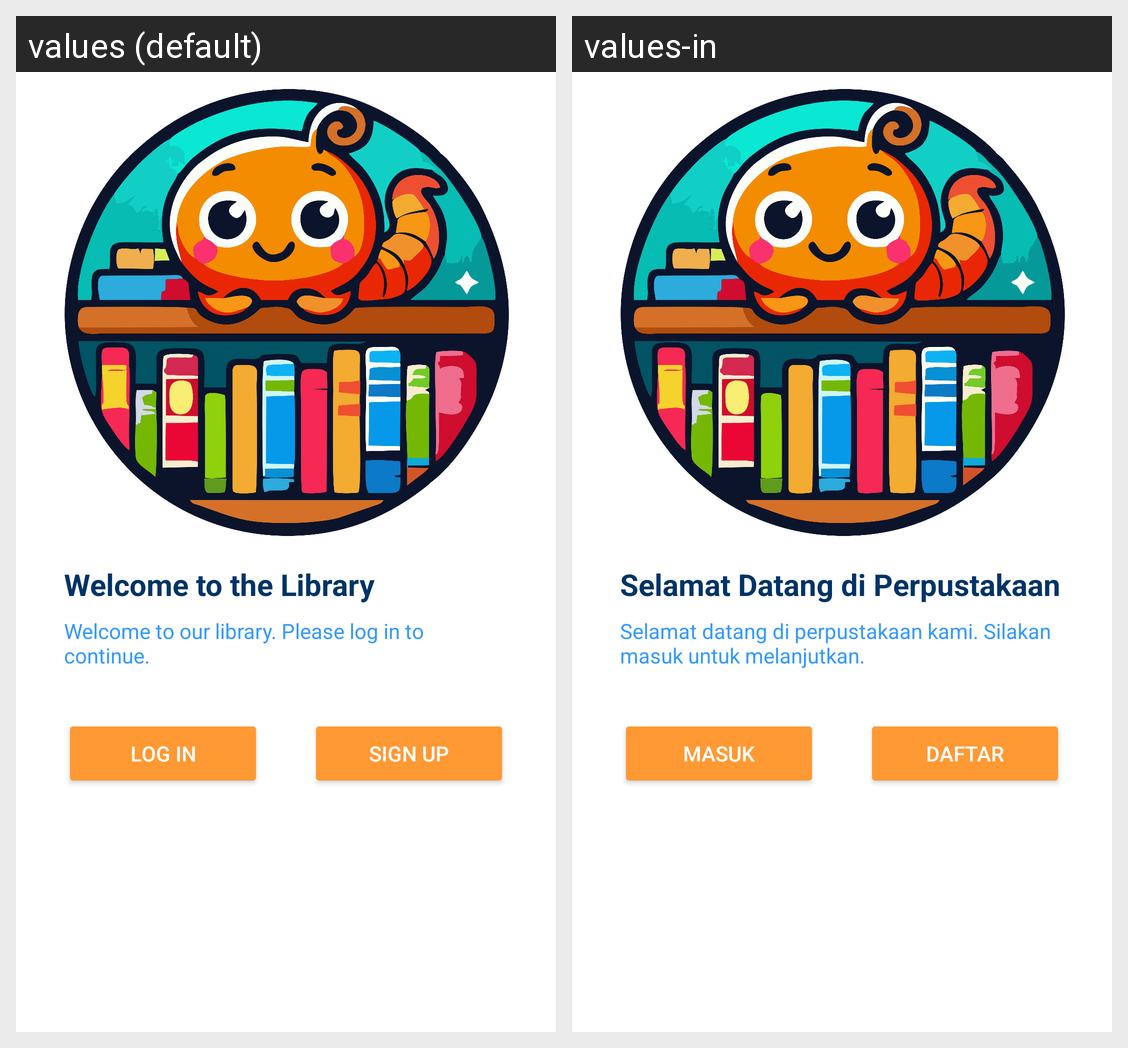

Locale-by-locale string values for the Android screen shown in this grid:
Android screen res/layout/activity_welcome.xml rendered under 2 locales, left to right: values (default), values-in. Device: Nexus 5 (rendered at 1080×1920; each locale shown at half size, 540×960, under a caption strip naming it); theme Base.Theme.BookLibraryApp.
Strings drawn on this screen, with the default value and each locale's value (text and hints the layout hard-codes, and strings that could not be matched under every locale, appear in the picture but are not listed):

title_welcome_page
  values: Welcome to the Library
  values-in: Selamat Datang di Perpustakaan

message_welcome_page
  values: Welcome to our library. Please log in to continue.
  values-in: Selamat datang di perpustakaan kami. Silakan masuk untuk melanjutkan.

login
  values: Log In
  values-in: Masuk

signup
  values: Sign Up
  values-in: Daftar
